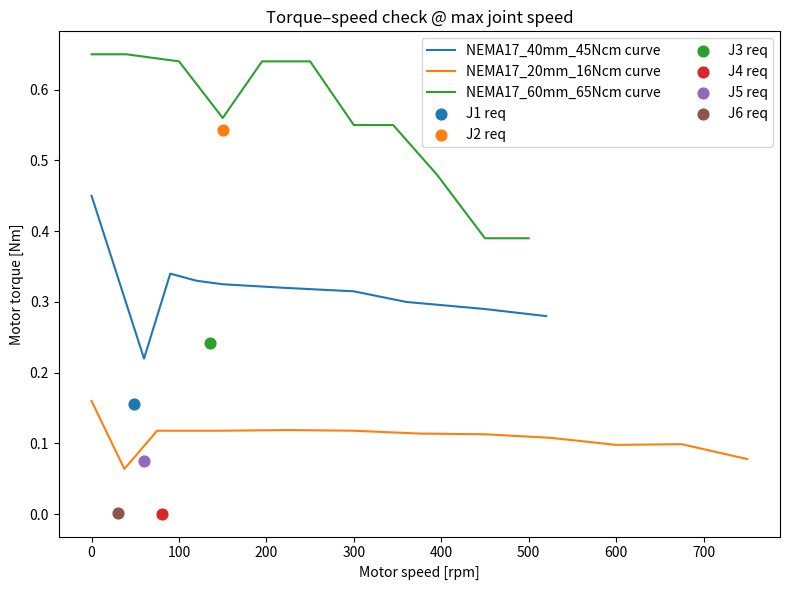

The matplotlib source for this figure:
# robot_arm_sizing_explicit_distances.py
# DIY 6DOF Arm – refined worst-case with explicit distances (a..g)

from dataclasses import dataclass
from typing import List, Tuple, Dict
import numpy as np
import pandas as pd
import matplotlib.pyplot as plt

g = 9.81  # m/s^2

# -------------------- PARAMS (edit me) --------------------
# Geometrie (m)
L1, L2, L3 = 0.18, 0.20, 0.02

# Distanzen a..g (m)
a = 0.05          # shoulder -> M_phi3 (auf/nahe L1)
b = 0.5 * L1      # shoulder -> CoM(L1)
c = 0.00          # elbow   -> M_phi4
d = 0.05          # elbow   -> M_phi5
e = 0.5 * L2      # elbow   -> CoM(L2)
f = 0.02          # wrist   -> M_phi6
g_ = 0.5 * L3     # wrist   -> CoM(L3)

# Zusätzliche Querradien (m) für Rollachsen (J4/J6) und Massenschwerpunkte
r_L2 = 0.025      # typischer Radius des Unterarm-Segments (L2)
r_M4 = 0.00      # radialer Abstand der Motoren M4/M5 zur Rollachse
r_M5 = 0.020
r_M6 = 0.010      # radialer Abstand Motor M6 zur Rollachse J6
r_tool = 0.025    # effektiver Tool-Radius
r_payload = 0.025 # effektiver Payload-Radius (angenommener Greiferbereich)


# Massen (kg)
m_payload = 1.00
m_tooling = 0.10
tool_frac_on_L3 = 0.2
m_L1, m_L2, m_L3 = 0.35, 0.25, 0.10
m_M3, m_M4, m_M5, m_M6 = 0.692, 0.310, 0.310, 0.140

# Zielkinematik (Default)
omega_out_max_default = np.deg2rad(45.0)  # rad/s
alpha_out_default = 3.0                   # rad/s^2
SF = 1.2

# Gelenk-spezifische Kinematik (bei Bedarf anpassen)
omega_out_max_per_joint = {
    "J1": np.deg2rad(45),
    "J2": np.deg2rad(45),
    "J3": np.deg2rad(45),
    "J4": np.deg2rad(120),
    "J5": np.deg2rad(90),
    "J6": np.deg2rad(180),
}
alpha_out_per_joint = {
    j: alpha_out_default for j in ["J1", "J2", "J3", "J4", "J5", "J6"]
}

# Getriebedaten je Gelenk (Gesamt: Planetary * Riemen)
@dataclass
class Gear:
    ratio: float       # N (Abtrieb/Motordrehwinkel)
    efficiency: float  # 0..1

gears = {
    "J1": Gear(6.4, 0.95),
    "J2": Gear(20, 0.95),
    "J3": Gear(18.0952381, 0.95),
    "J4": Gear(4, 0.95),
    "J5": Gear(4.0, 0.95),
    "J6": Gear(1.0, 1.0),
}

# Motor-Kurven (rpm, Nm) — DEINE Werte bleiben unverändert
MOTOR_CURVES: Dict[str, List[Tuple[float, float]]] = {
    "NEMA17_20mm_16Ncm": [
        (0.0,   0.160), (37.5,  0.064), (75.0,  0.118), (150.0, 0.118),
        (225.0, 0.119), (300.0, 0.118), (375.0, 0.114), (450.0, 0.113),
        (525.0, 0.108), (600.0, 0.098), (675.0, 0.099), (750.0, 0.078),
    ],
    "NEMA17_40mm_45Ncm": [
        (0.0, 0.45), (60.0, 0.22), (90.0, 0.34), (120.0, 0.33), (150.0, 0.325),
        (220.0, 0.32), (300.0, 0.315), (360.0, 0.30), (450.0, 0.29), (520.0, 0.28),
    ],
    "NEMA17_60mm_65Ncm": [
        (0.0, 0.65), (40.0, 0.65), (100.0, 0.64), (150.0, 0.56), (195.0, 0.64),
        (250.0, 0.64), (300.0, 0.55), (345.0, 0.55), (395.0, 0.48), (450.0, 0.39),
        (500.0, 0.39),
    ],
}

# **WICHTIG**: Motor pro Gelenk wählen
motor_per_joint = {
    "J1": "NEMA17_60mm_65Ncm",
    "J2": "NEMA17_60mm_65Ncm",
    "J3": "NEMA17_40mm_45Ncm",
    "J4": "NEMA17_40mm_45Ncm",
    "J5": "NEMA17_40mm_45Ncm",
    "J6": "NEMA17_20mm_16Ncm",
}

# -------------------- helpers --------------------
def interp_torque(curve: List[Tuple[float, float]], rpm: float) -> float:
    xs = np.array([p[0] for p in curve], dtype=float)
    ys = np.array([p[1] for p in curve], dtype=float)
    if rpm <= xs[0]:
        return float(ys[0])
    if rpm >= xs[-1]:
        return float(ys[-1])
    return float(np.interp(rpm, xs, ys))

def rpm(rad_per_s: float) -> float:
    return float(rad_per_s * 60.0 / (2 * np.pi))

FG = lambda m: m * g  # Gewichtskraft

# -------------------- Statik (J2/J3) --------------------
r_J2 = {
    "M6":   L1 + L2 + f,
    "L3":   L1 + L2 + g_,
    "M4":   L1 + c,
    "M5":   L1 + d,
    "L2":   L1 + e,
    "M3":   a,
    "L1":   b,
    "PL":   L1 + L2 + L3,
    "TOOL": L1 + L2 + tool_frac_on_L3 * L3,
}
M_J2_static = (
    r_J2["M6"] * FG(m_M6) + r_J2["L3"] * FG(m_L3) + r_J2["M4"] * FG(m_M4) +
    r_J2["M5"] * FG(m_M5) + r_J2["L2"] * FG(m_L2) + r_J2["M3"] * FG(m_M3) +
    r_J2["L1"] * FG(m_L1) + r_J2["PL"] * FG(m_payload) + r_J2["TOOL"] * FG(m_tooling)
)

r_J3 = {
    "M6":   L2 + f,
    "L3":   L2 + g_,
    "M4":   c,
    "M5":   d,
    "L2":   e,
    "PL":   L2 + L3,
    "TOOL": L2 + tool_frac_on_L3 * L3,
}
M_J3_static = (
    r_J3["M6"] * FG(m_M6) + r_J3["L3"] * FG(m_L3) + r_J3["M4"] * FG(m_M4) +
    r_J3["M5"] * FG(m_M5) + r_J3["L2"] * FG(m_L2) + r_J3["PL"] * FG(m_payload) +
    r_J3["TOOL"] * FG(m_tooling)
)

# -------------------- grobe Dynamik (I = Σ m r^2) --------------------
def I_point_sum_J2() -> float:
    terms = [
        (m_M6, r_J2["M6"]), (m_L3, r_J2["L3"]), (m_M4, r_J2["M4"]), (m_M5, r_J2["M5"]),
        (m_L2, r_J2["L2"]), (m_M3, r_J2["M3"]), (m_L1, r_J2["L1"]), (m_payload, r_J2["PL"]),
        (m_tooling, r_J2["TOOL"]),
    ]
    return float(sum(m * r**2 for m, r in terms))

def I_point_sum_J3() -> float:
    terms = [
        (m_M6, r_J3["M6"]), (m_L3, r_J3["L3"]), (m_M4, r_J3["M4"]), (m_M5, r_J3["M5"]),
        (m_L2, r_J3["L2"]), (m_payload, r_J3["PL"]), (m_tooling, r_J3["TOOL"]),
    ]
    return float(sum(m * r**2 for m, r in terms))

def I_J1() -> float:
    # Trägheit um die Basis-Yaw-Achse: alle Massen mit ihren horizontalen Hebeln
    terms = [
        (m_M6, r_J2["M6"]), (m_L3, r_J2["L3"]), (m_M4, r_J2["M4"]), (m_M5, r_J2["M5"]),
        (m_L2, r_J2["L2"]), (m_M3, r_J2["M3"]), (m_L1, r_J2["L1"]),
        (m_payload, r_J2["PL"]), (m_tooling, r_J2["TOOL"]),
    ]
    return float(sum(m * r**2 for m, r in terms))

def I_J4() -> float:
    # Unterarm-Roll: Polarträgheit um Längsachse
    return (
        0.5 * m_L2 * r_L2**2 +
        m_M4 * r_M4**2 + m_M5 * r_M5**2 +
        m_M6 * r_M6**2 +
        m_tooling * r_tool**2 +
        m_payload * r_payload**2
    )

def I_J5() -> float:
    # Wrist-Pitch: Punktmassenmodell um Handgelenkachse
    return (
        m_L3 * g_**2 +
        m_M6 * f**2 +
        m_tooling * (tool_frac_on_L3 * L3)**2 +
        m_payload * L3**2
    )

def I_J6() -> float:
    # Tool-Roll: Polarträgheit um Tool-Achse
    return (
        m_M6 * r_M6**2 +
        0.5 * m_tooling * r_tool**2 +
        0.5 * m_payload * r_payload**2
    )

I_J2 = I_point_sum_J2()
I_J3 = I_point_sum_J3()

M_J2_dyn = I_J2 * alpha_out_per_joint["J2"]
M_J3_dyn = I_J3 * alpha_out_per_joint["J3"]

# Abtriebsmomente (mit SF)
tau_out_J2 = (M_J2_static + M_J2_dyn) * SF
tau_out_J3 = (M_J3_static + M_J3_dyn) * SF

# -------------------- einfache Modelle für J1/J4/J5/J6 --------------------
def tau_out_required_per_joint() -> Dict[str, float]:
    out = {}

    # J2, J3 aus exakter Rechnung
    out["J2"] = tau_out_J2
    out["J3"] = tau_out_J3

    # J1: Basis-Yaw – nur Dynamik
    out["J1"] = I_J1() * alpha_out_per_joint["J1"] * SF

    # J4: Unterarm-Roll – nur Dynamik
    out["J4"] = I_J4() * alpha_out_per_joint["J4"] * SF

    # J5: Wrist-Pitch – Statik + Dynamik
    tau_J5_static = (
        g_ * FG(m_L3) +
        f   * FG(m_M6) +
        (tool_frac_on_L3 * L3) * FG(m_tooling) +
        L3 * FG(m_payload)
    )
    tau_J5_dyn = I_J5() * alpha_out_per_joint["J5"]
    out["J5"] = (tau_J5_static + tau_J5_dyn) * SF

    # J6: Tool-Roll – nur Dynamik
    out["J6"] = I_J6() * alpha_out_per_joint["J6"] * SF

    return out


# -------------------- Motor-Seite & Bewertung --------------------
def size_joint(joint: str) -> dict:
    tau_out_req = tau_out_required_per_joint()[joint]
    N   = gears[joint].ratio
    eta = gears[joint].efficiency
    omega_out_max_j = omega_out_max_per_joint[joint]

    rpm_motor_max   = rpm(omega_out_max_j * N)
    tau_motor_req   = tau_out_req / (N * eta)

    motor_name      = motor_per_joint[joint]
    curve           = MOTOR_CURVES[motor_name]
    tau_motor_avail = interp_torque(curve, rpm_motor_max)
    margin          = (tau_motor_avail / tau_motor_req - 1.0) * 100.0

    return dict(
        joint=joint,
        motor=motor_name,
        N=N, eta=eta,
        rpm_motor_at_max=rpm_motor_max,
        tau_out_req_Nm=tau_out_req,
        tau_motor_req_Nm=tau_motor_req,
        tau_motor_avail_Nm=tau_motor_avail,
        margin_percent=margin,
    )

# Breakdown-Tabelle Schulter – Transparenz der statischen Anteile
def shoulder_breakdown_df() -> pd.DataFrame:
    df = pd.DataFrame({
        "Term": [
            "(L1+L2+f)*FG(M6)",
            "(L1+L2+g)*FG(L3)",
            "(L1+c)*FG(M4)",
            "(L1+d)*FG(M5)",
            "(L1+e)*FG(L2)",
            "a*FG(M3)",
            "b*FG(L1)",
            "(L1+L2+L3)*FG(Payload)",
            "(L1+L2+tool_frac*L3)*FG(Tool)",
        ],
        "Lever_arm_m": [r_J2["M6"], r_J2["L3"], r_J2["M4"], r_J2["M5"], r_J2["L2"], r_J2["M3"], r_J2["L1"], r_J2["PL"], r_J2["TOOL"]],
        "Force_N":     [FG(m_M6),  FG(m_L3),  FG(m_M4),  FG(m_M5),  FG(m_L2),  FG(m_M3),  FG(m_L1),  FG(m_payload),  FG(m_tooling)],
    })
    df["Moment_Nm"] = df["Lever_arm_m"] * df["Force_N"]
    return df

# -------------------- Output --------------------
def main() -> None:
    joints = ["J1", "J2", "J3", "J4", "J5", "J6"]
    rows = [size_joint(j) for j in joints]
    df = pd.DataFrame(rows)

    print("\n=== Sizing summary (all 6 joints) ===")
    print(df.round(3).to_string(index=False))

    print("\n=== Shoulder static torque breakdown (horizontal) ===")
    print(shoulder_breakdown_df().round(3).to_string(index=False))

    # Plot: Kurven je verwendetem Motor + Arbeitspunkte pro Gelenk
    plt.figure(figsize=(8, 6))
    used_motors = {row["motor"] for row in rows}
    for name in used_motors:
        curve = np.array(MOTOR_CURVES[name])
        plt.plot(curve[:, 0], curve[:, 1], label=f"{name} curve")

    for row in rows:
        plt.scatter([row["rpm_motor_at_max"]], [row["tau_motor_req_Nm"]],
                    s=60, marker="o", label=f'{row["joint"]} req')

    plt.xlabel("Motor speed [rpm]")
    plt.ylabel("Motor torque [Nm]")
    plt.title("Torque–speed check @ max joint speed")
    plt.legend(ncol=2)
    plt.tight_layout()
    plt.show()

if __name__ == "__main__":
    main()
